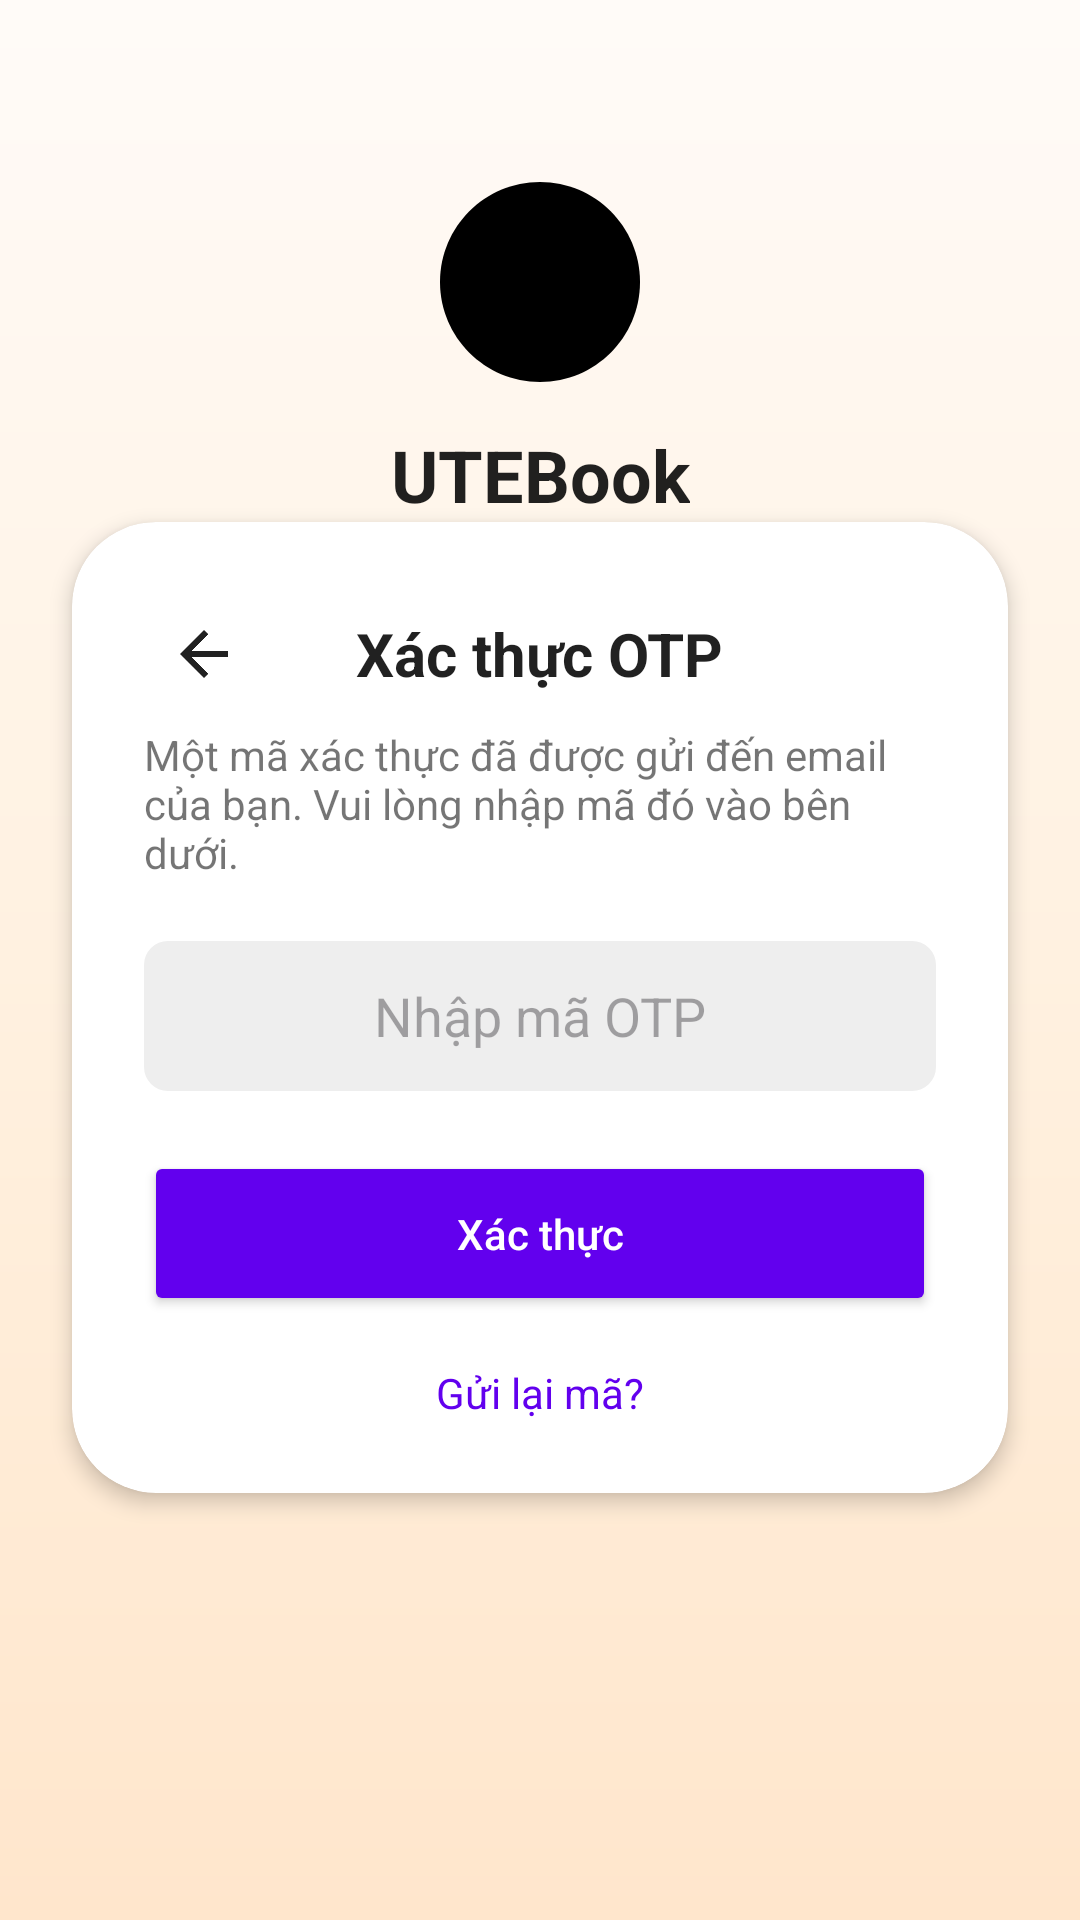

Produce the Android XML layout that renders to this screen, including the resource entries it uses.
<!-- AndroidManifest.xml: application theme Theme.KTQT -->
<!-- res/layout/activity_otp_verification.xml -->
<androidx.constraintlayout.widget.ConstraintLayout xmlns:android="http://schemas.android.com/apk/res/android"
    xmlns:app="http://schemas.android.com/apk/res-auto"
    xmlns:tools="http://schemas.android.com/tools"
    android:layout_width="match_parent"
    android:layout_height="match_parent"
    android:background="@drawable/background"
    tools:context=".ui.auth.OtpVerificationActivity">

    <ImageView
        android:id="@+id/imgLogo"
        android:layout_width="80dp"
        android:layout_height="80dp"
        android:src="@drawable/ute"
        android:contentDescription="@string/content_description_splash_logo"
        app:layout_constraintBottom_toTopOf="@+id/otpContainer"
        app:layout_constraintEnd_toEndOf="parent"
        app:layout_constraintStart_toStartOf="parent"
        app:layout_constraintTop_toTopOf="parent"
        app:layout_constraintVertical_bias="0.575"/>

    <TextView
        android:id="@+id/tvAppName"
        android:layout_width="wrap_content"
        android:layout_height="wrap_content"
        android:layout_marginTop="8dp"
        android:text="@string/app_name"
        android:textColor="@color/textPrimary"
        android:textSize="24sp"
        android:textStyle="bold"
        app:layout_constraintEnd_toEndOf="@id/imgLogo"
        app:layout_constraintStart_toStartOf="@id/imgLogo"
        app:layout_constraintTop_toBottomOf="@id/imgLogo"/>

    <androidx.cardview.widget.CardView
        android:id="@+id/otpContainer"
        android:layout_width="0dp"
        android:layout_height="wrap_content"
        android:layout_marginHorizontal="24dp"
        app:cardBackgroundColor="@color/colorCardBackground"
        app:cardCornerRadius="28dp"
        app:cardElevation="4dp"
        app:layout_constraintBottom_toBottomOf="parent"
        app:layout_constraintEnd_toEndOf="parent"
        app:layout_constraintStart_toStartOf="parent"
        app:layout_constraintTop_toTopOf="parent"
        app:layout_constraintVertical_bias="0.55">

        <LinearLayout
            android:layout_width="match_parent"
            android:layout_height="wrap_content"
            android:orientation="vertical"
            android:padding="24dp">

            <RelativeLayout
                android:layout_width="match_parent"
                android:layout_height="wrap_content">

                <ImageView
                    android:id="@+id/ivBack"
                    android:layout_width="wrap_content"
                    android:layout_height="wrap_content"
                    android:src="@drawable/ic_arrow_back"
                    android:layout_centerVertical="true"
                    android:padding="8dp"/>

                <TextView
                    android:layout_width="wrap_content"
                    android:layout_height="wrap_content"
                    android:layout_centerInParent="true"
                    android:text="Xác thực OTP"
                    android:textColor="@color/textPrimary"
                    android:textSize="20sp"
                    android:textStyle="bold"/>
            </RelativeLayout>

            <TextView
                android:layout_width="wrap_content"
                android:layout_height="wrap_content"
                android:layout_marginTop="4dp"
                android:text="Một mã xác thực đã được gửi đến email của bạn. Vui lòng nhập mã đó vào bên dưới."
                android:textColor="@color/textSecondary"/>

            <EditText
                android:id="@+id/edtOtp"
                android:layout_width="match_parent"
                android:layout_height="50dp"
                android:layout_marginTop="20dp"
                android:background="@drawable/edittext_bg"
                android:drawablePadding="12dp"
                android:hint="Nhập mã OTP"
                android:inputType="number"
                android:paddingHorizontal="16dp"
                android:autofillHints="one-time-code"
                android:maxLength="6"
                android:textAlignment="center"
                android:drawableTint="@color/textHint"/>

            <Button
                android:id="@+id/btnVerify"
                android:layout_width="match_parent"
                android:layout_height="55dp"
                android:layout_marginTop="20dp"
                android:backgroundTint="@color/colorPrimary"
                android:text="Xác thực"
                android:textAllCaps="false"
                android:textColor="@color/white"
                app:cornerRadius="28dp"/>

            <TextView
                android:id="@+id/tvResendOtp"
                android:layout_width="wrap_content"
                android:layout_height="wrap_content"
                android:layout_gravity="center"
                android:layout_marginTop="16dp"
                android:text="Gửi lại mã?"
                android:textColor="@color/colorPrimary"
                android:textColorLink="@color/colorPrimary"/>
        </LinearLayout>
    </androidx.cardview.widget.CardView>
</androidx.constraintlayout.widget.ConstraintLayout>
<!-- resources referenced by this layout -->
<resources>
  <color name="colorCardBackground">#FFFFFF</color>
  <color name="colorPrimary">#6200EE</color>
  <color name="textHint">#61000000</color>
  <color name="textPrimary">#DE000000</color>
  <color name="textSecondary">#8A000000</color>
  <color name="white">#FFFFFFFF</color>
  <!-- drawable background (drawable) -->
  <?xml version="1.0" encoding="utf-8"?>
  <shape xmlns:android="http://schemas.android.com/apk/res/android" android:shape="rectangle">
      <gradient
          android:startColor="#FFFBF8"
          android:centerColor="#FFF1E0"
          android:endColor="#FFE6CC"
          android:angle="270" />
  </shape>
  <!-- drawable edittext_bg (drawable) -->
  <?xml version="1.0" encoding="utf-8"?>
  <shape xmlns:android="http://schemas.android.com/apk/res/android">
      <solid android:color="#EEEEEE"/>
      <corners android:radius="8dp"/>
  </shape>
  <!-- drawable ic_arrow_back (drawable) -->
  <?xml version="1.0" encoding="utf-8"?>
  <vector xmlns:android="http://schemas.android.com/apk/res/android"
      android:width="24dp"
      android:height="24dp"
      android:viewportWidth="24"
      android:viewportHeight="24">
      <path
          android:fillColor="#FF212121"
          android:pathData="M20,11H7.83l5.59-5.59L12,4l-8,8 8,8 1.41-1.41L7.83,13H20v-2z"/>
  </vector>
  <!-- drawable ute (drawable) -->
  <?xml version="1.0" encoding="utf-8"?>
  <vector xmlns:android="http://schemas.android.com/apk/res/android"
      android:width="24dp"
      android:height="24dp"
      android:viewportWidth="24.0"
      android:viewportHeight="24.0">
      <path
          android:fillColor="#FF000000"
          android:pathData="M12,2C6.48,2 2,6.48 2,12s4.48,10 10,10 10,-4.48 10,-10S17.52,2 12,2z"/>
  </vector>
  <string name="app_name">UTEBook</string>
  <string name="content_description_splash_logo">Splash Logo</string>
  <style name="Theme.KTQT" parent="Base.Theme.KTQT" />
  <style name="Base.Theme.KTQT" parent="Theme.Material3.DayNight.NoActionBar">
          
          
      </style>
</resources>
